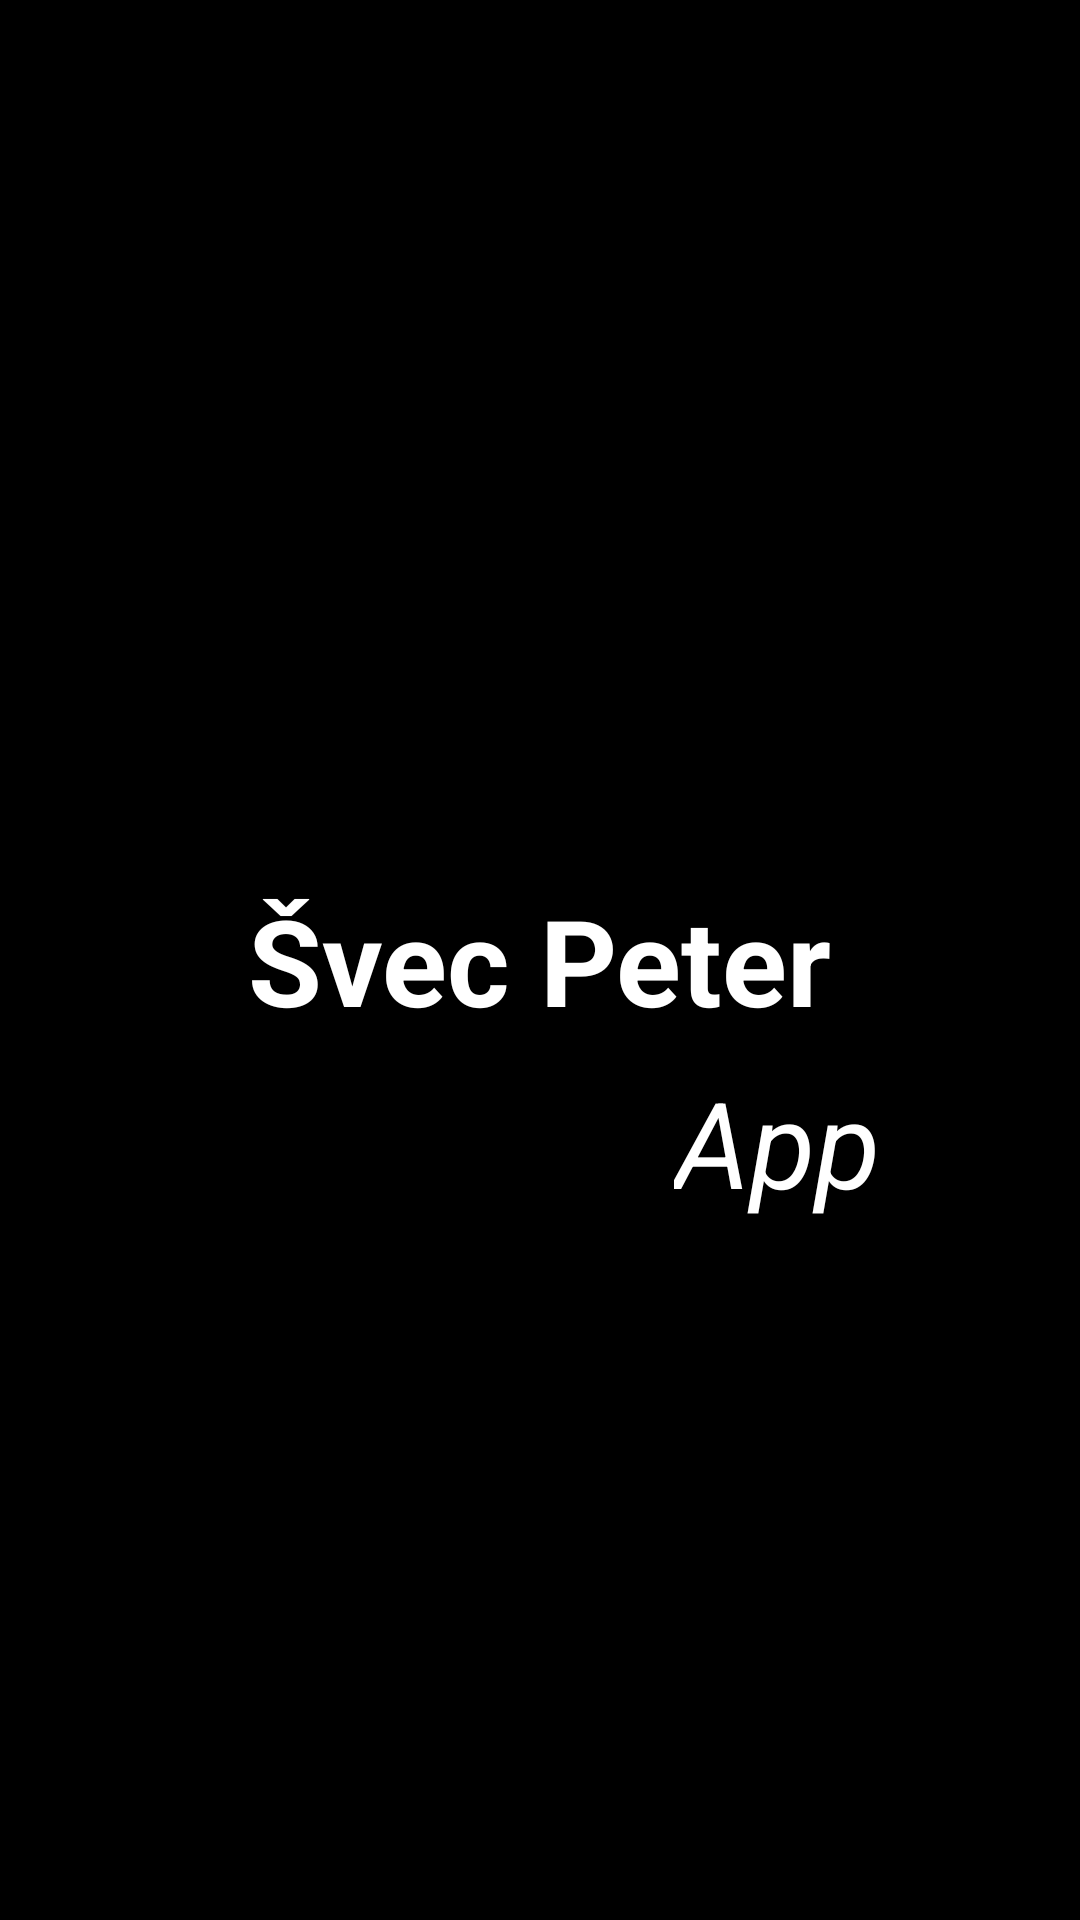

Layout XML and referenced resources for this Android screen:
<!-- AndroidManifest.xml: application theme Theme.MyApplication1 -->
<!-- res/layout/splash.xml -->
<?xml version="1.0" encoding="utf-8"?>
<androidx.constraintlayout.widget.ConstraintLayout xmlns:android="http://schemas.android.com/apk/res/android"
    xmlns:app="http://schemas.android.com/apk/res-auto"
    xmlns:tools="http://schemas.android.com/tools"
    android:layout_width="match_parent"
    android:background="@color/black"
    android:layout_height="match_parent">

    <TextView
        android:id="@+id/textView"
        android:layout_width="wrap_content"
        android:layout_height="wrap_content"
        android:text="Švec Peter"
        android:textSize="40dp"
        android:textStyle="bold"
        android:textColor="@color/white"
        app:layout_constraintBottom_toBottomOf="parent"
        app:layout_constraintEnd_toEndOf="parent"
        app:layout_constraintStart_toStartOf="parent"
        app:layout_constraintTop_toTopOf="parent" />

    <TextView
        android:id="@+id/textView2"
        android:layout_width="wrap_content"
        android:layout_height="wrap_content"
        android:text="App"
        android:textColor="@color/white"
        android:textSize="40dp"
        android:textStyle="italic"
        app:layout_constraintBottom_toBottomOf="parent"
        app:layout_constraintEnd_toEndOf="parent"
        app:layout_constraintHorizontal_bias="0.771"
        app:layout_constraintStart_toStartOf="parent"
        app:layout_constraintTop_toBottomOf="@+id/textView"
        app:layout_constraintVertical_bias="0.031" />
</androidx.constraintlayout.widget.ConstraintLayout>
<!-- resources referenced by this layout -->
<resources>
  <style name="Theme.MyApplication1" parent="Base.Theme.MyApplication1" />
  <style name="Base.Theme.MyApplication1" parent="Theme.AppCompat.Light.NoActionBar"> // ak nejde zemnit farba tlacidla zmenime tento parent
          
          
      </style>
  <!-- not gathered from this repository: default colours our renderer supplied (Android Studio template values) -->
  <color name="black">#FF000000</color>
  <color name="white">#FFFFFFFF</color>
</resources>
